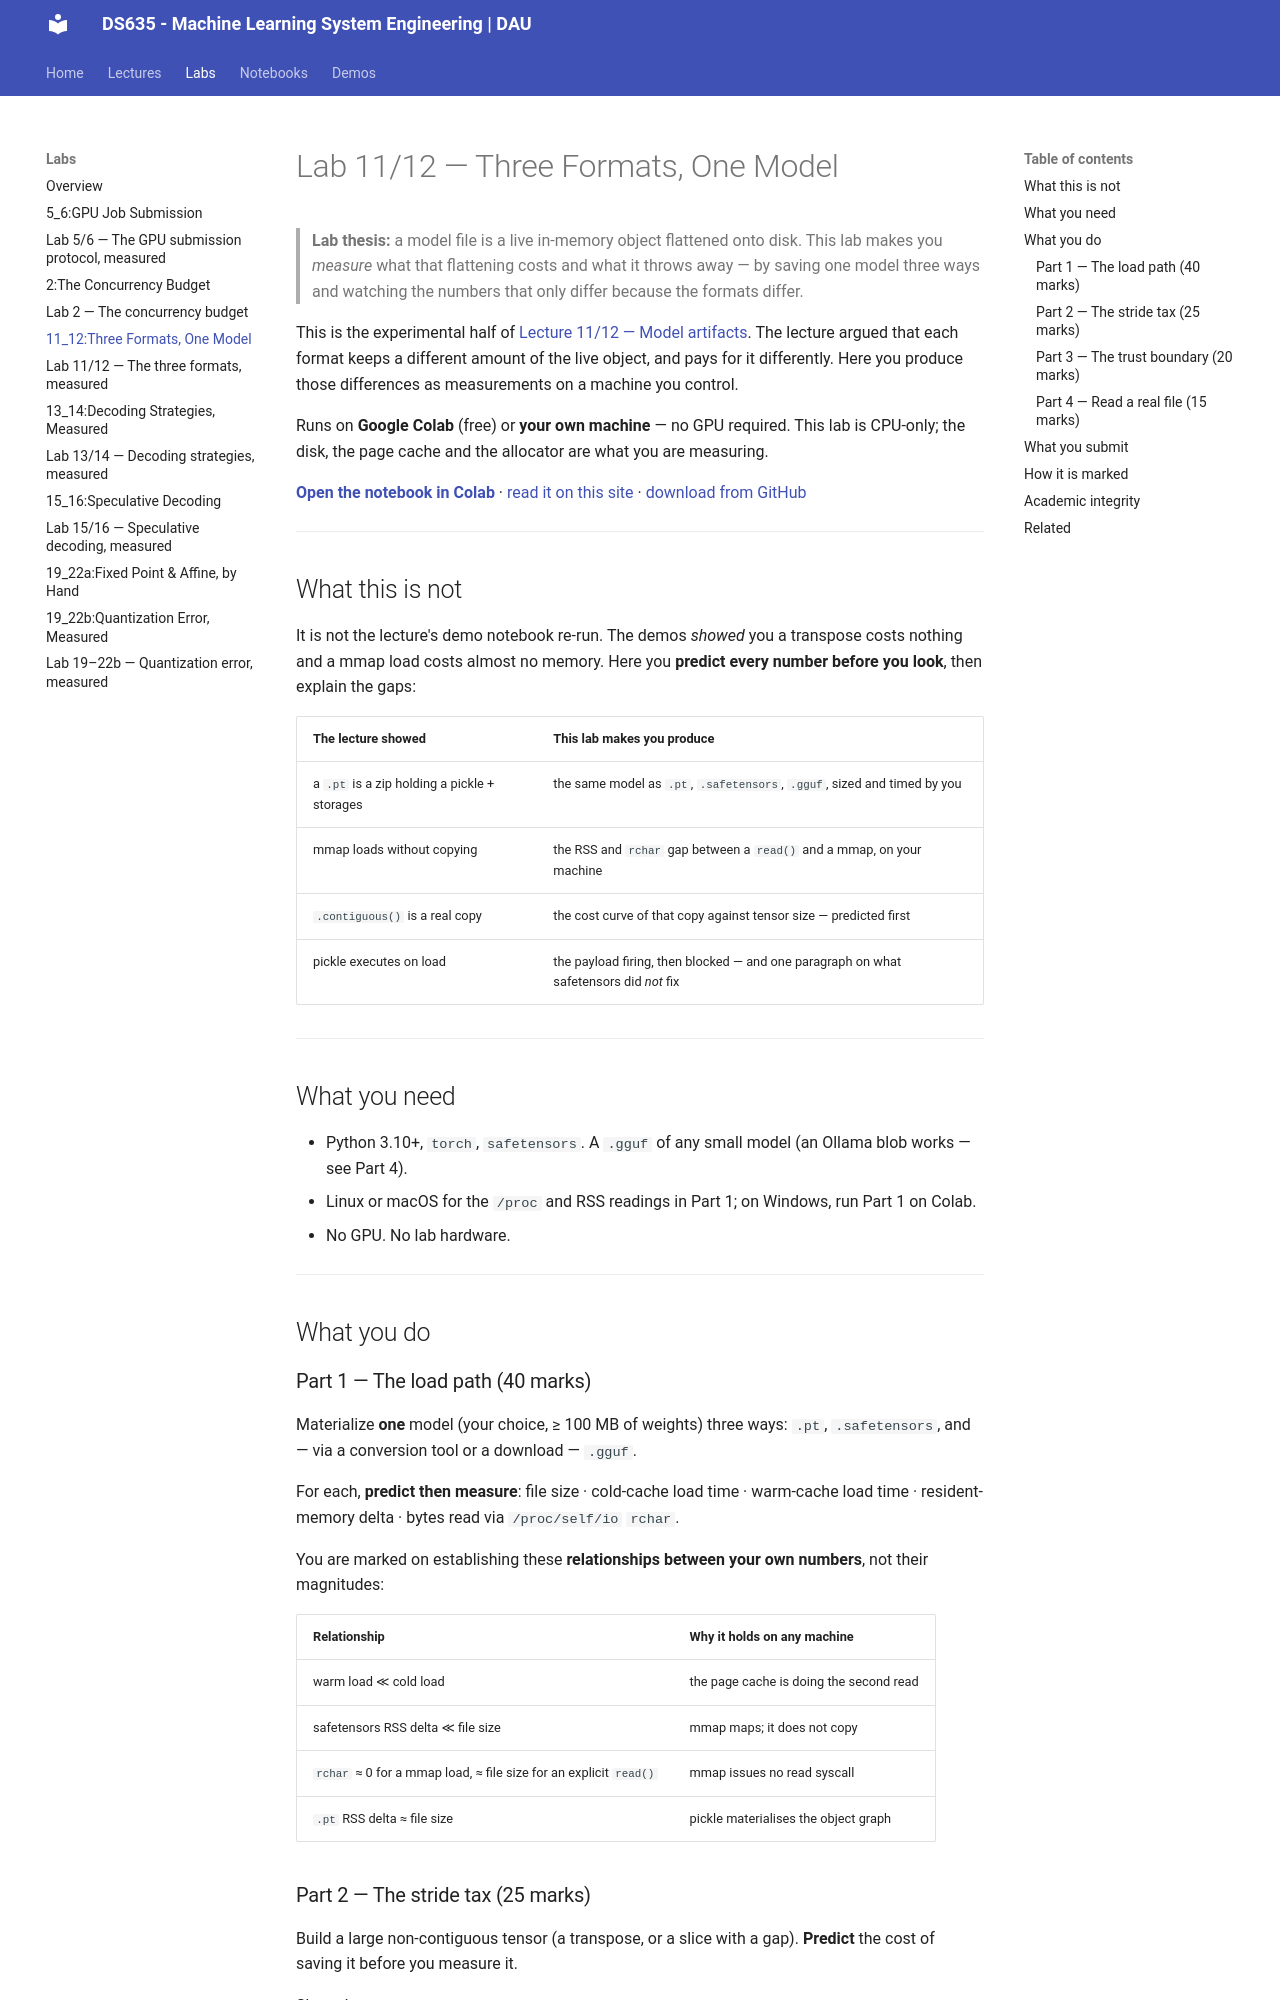

repository: Ankush-Chander/DS635-ml-system-engineering · page: labs/Lab11_12/index.html · generator: mkdocs

# Lab 11/12 — Three Formats, One Model

> **Lab thesis:** a model file is a live in-memory object flattened onto disk. This lab makes you *measure* what that flattening costs and what it throws away — by saving one model three ways and watching the numbers that only differ because the formats differ.

This is the experimental half of [Lecture 11/12 — Model artifacts](../lectures/Lecture11_12.md). The lecture argued that each format keeps a different amount of the live object, and pays for it differently. Here you produce those differences as measurements on a machine you control.

Runs on **Google Colab** (free) or **your own machine** — no GPU required. This lab is CPU-only; the disk, the page cache and the allocator are what you are measuring.

[**Open the notebook in Colab**](https://colab.research.google.com/github/Ankush-Chander/DS635-ml-system-engineering/blob/main/docs/labs/Lab11_12_model_artifacts.ipynb) · [read it on this site](Lab11_12_model_artifacts.ipynb) · [download from GitHub](https://github.com/Ankush-Chander/DS635-ml-system-engineering/blob/main/docs/labs/Lab11_12_model_artifacts.ipynb)

---

## What this is not

It is not the lecture's demo notebook re-run. The demos *showed* you a transpose costs nothing and a mmap load costs almost no memory. Here you **predict every number before you look**, then explain the gaps:

| The lecture showed | This lab makes you produce |
|---|---|
| a `.pt` is a zip holding a pickle + storages | the same model as `.pt`, `.safetensors`, `.gguf`, sized and timed by you |
| mmap loads without copying | the RSS and `rchar` gap between a `read()` and a mmap, on your machine |
| `.contiguous()` is a real copy | the cost curve of that copy against tensor size — predicted first |
| pickle executes on load | the payload firing, then blocked — and one paragraph on what safetensors did *not* fix |

---

## What you need

- Python 3.10+, `torch`, `safetensors`. A `.gguf` of any small model (an Ollama blob works — see Part 4).
- Linux or macOS for the `/proc` and RSS readings in Part 1; on Windows, run Part 1 on Colab.
- No GPU. No lab hardware.

---

## What you do

### Part 1 — The load path (40 marks)

Materialize **one** model (your choice, ≥ 100 MB of weights) three ways: `.pt`, `.safetensors`, and — via a conversion tool or a download — `.gguf`.

For each, **predict then measure**: file size · cold-cache load time · warm-cache load time · resident-memory delta · bytes read via `/proc/self/io` `rchar`.

You are marked on establishing these **relationships between your own numbers**, not their magnitudes:

| Relationship | Why it holds on any machine |
|---|---|
| warm load ≪ cold load | the page cache is doing the second read |
| safetensors RSS delta ≪ file size | mmap maps; it does not copy |
| `rchar` ≈ 0 for a mmap load, ≈ file size for an explicit `read()` | mmap issues no read syscall |
| `.pt` RSS delta ≈ file size | pickle materialises the object graph |
